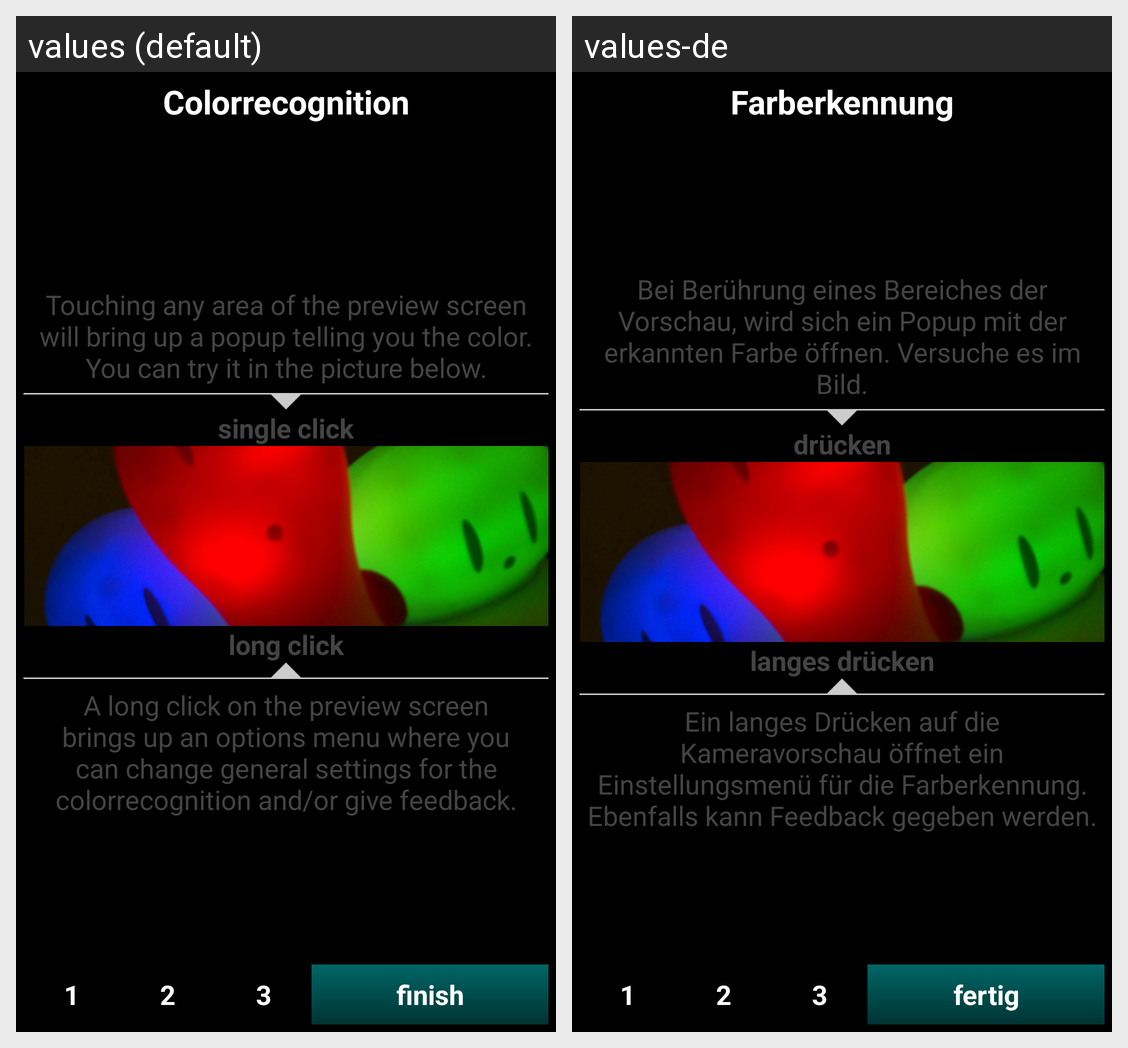

Strings drawn on this Android screen and how each of the app's shown locales translates them:
Android screen res/layout/intro_step_three.xml rendered under 2 locales, left to right: values (default), values-de. Device: Nexus 5 (rendered at 1080×1920; each locale shown at half size, 540×960, under a caption strip naming it); theme android:Theme.Black.NoTitleBar.Fullscreen.
Strings drawn on this screen, with the default value and each locale's value (text and hints the layout hard-codes, and strings that could not be matched under every locale, appear in the picture but are not listed):

intro_colorrecognition
  values: Colorrecognition
  values-de: Farberkennung

intro_singleclick_previewscreen
  values: Touching any area of the preview screen will bring up a popup telling you the color. You can try it in the picture below.
  values-de: Bei Berührung eines Bereiches der Vorschau, wird sich ein Popup mit der erkannten Farbe öffnen. Versuche es im Bild.

intro_singleclick
  values: single click
  values-de: drücken

intro_longclick
  values: long click
  values-de: langes drücken

intro_longclick_previewscreen
  values: A long click on the preview screen brings up an options menu where you can change general settings for the colorrecognition and/or give feedback.
  values-de: Ein langes Drücken auf die Kameravorschau öffnet ein Einstellungsmenü für die Farberkennung. Ebenfalls kann Feedback gegeben werden.

value_1
  values: 1
  values-de: 1  [not translated; the default value is used]

value_2
  values: 2
  values-de: 2  [not translated; the default value is used]

value_3
  values: 3
  values-de: 3  [not translated; the default value is used]

intro_finish
  values: finish
  values-de: fertig
